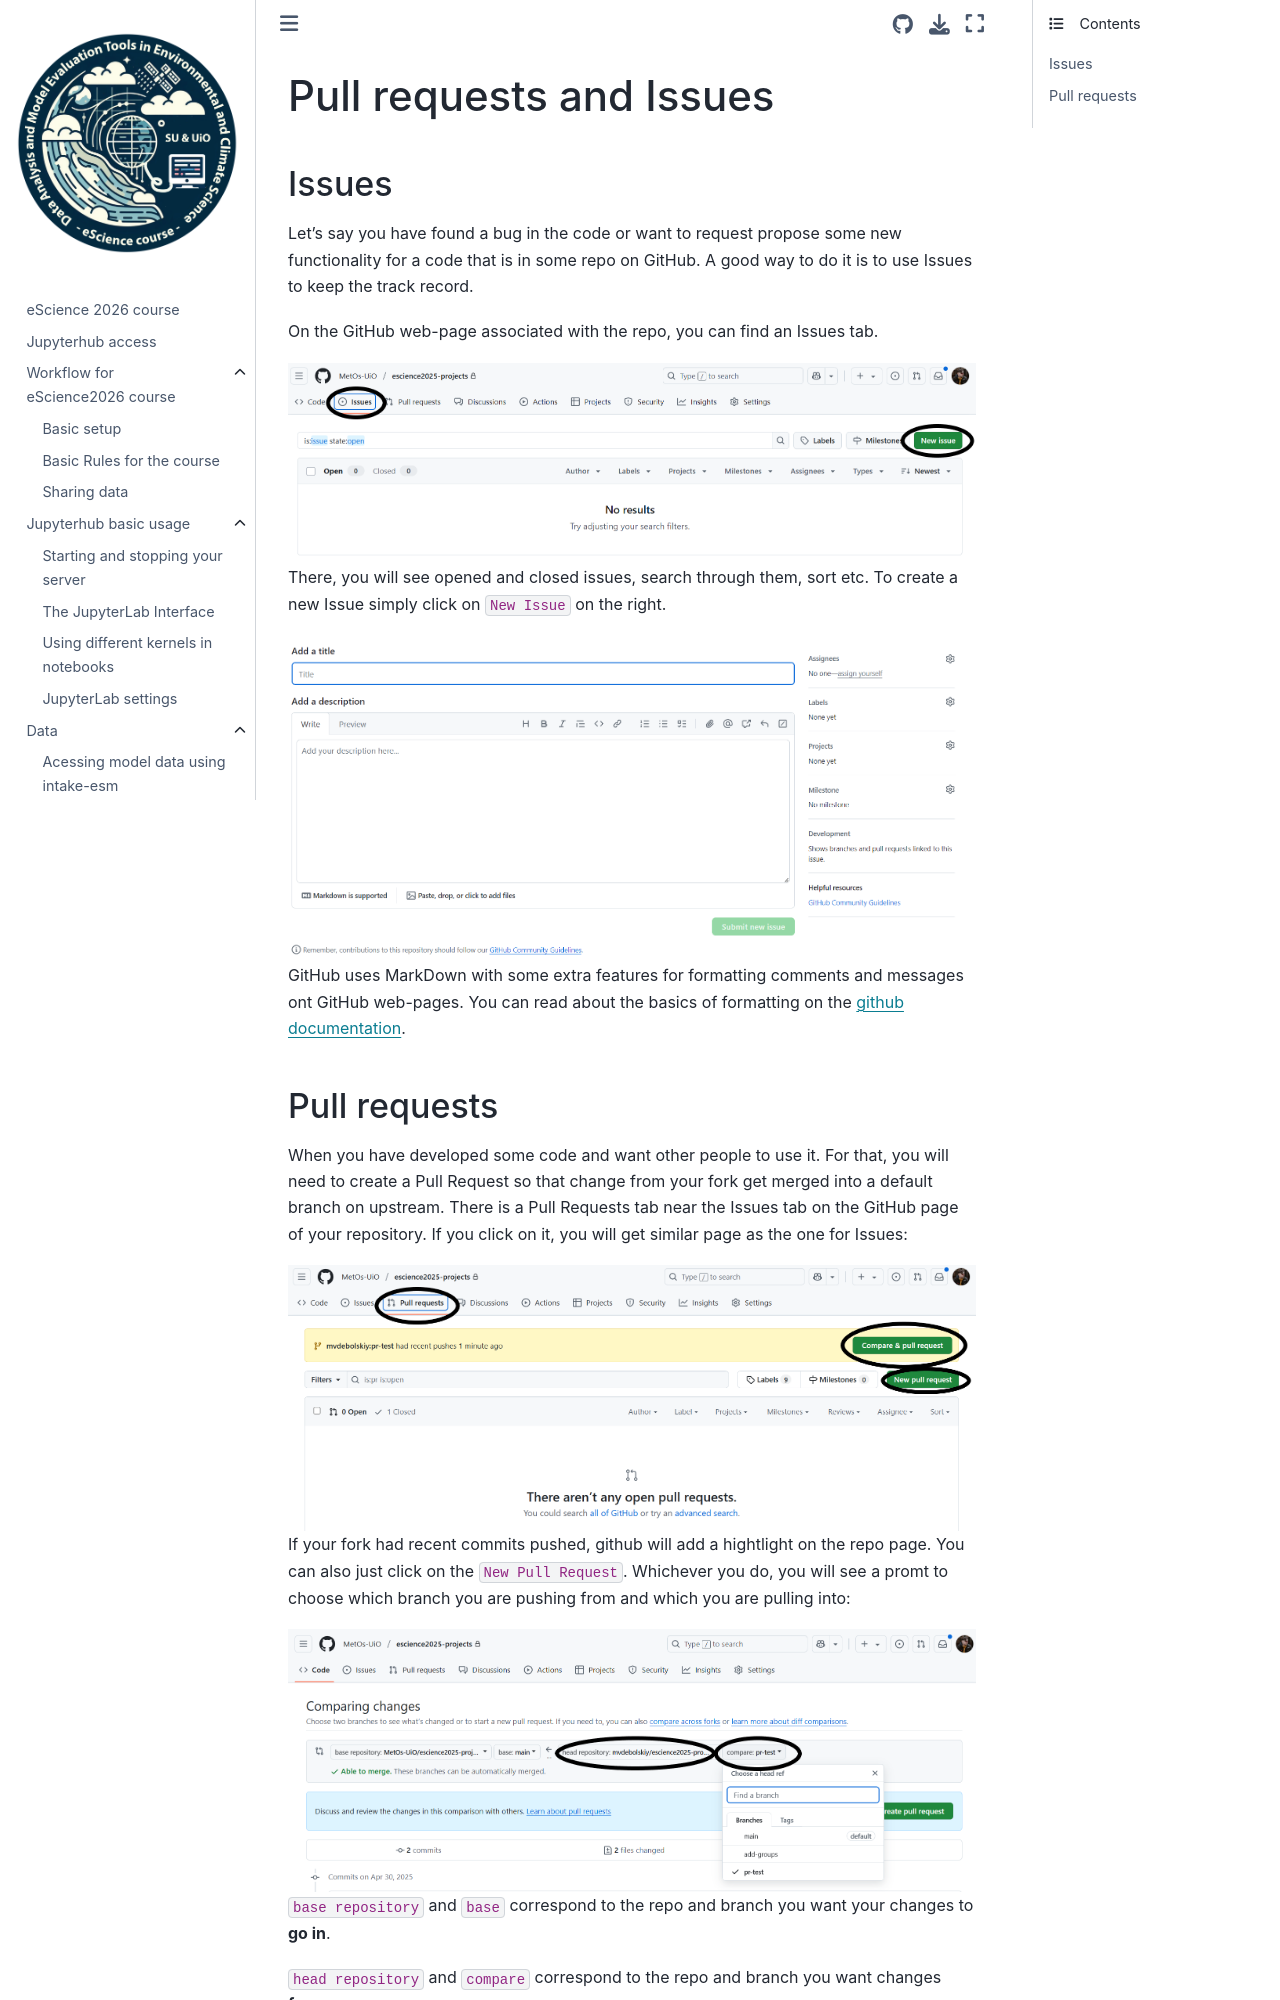

repository: MetOs-UiO/eScience-docs · page: git_integration/github-work/index.html · generator: sphinx

Pull requests and Issues
========================


Issues
------

Let's say you have found a bug in the code or want to request propose some new functionality for a code that is in some repo on GitHub.
A good way to do it is to use Issues to keep the track record.

On the GitHub web-page associated with the repo, you can find an Issues tab.

.. image:: img/issues-tab.png
   :width: 800
   :alt: Issues


There, you will see opened and closed issues, search through them, sort etc. To create a new Issue simply click on ``New Issue`` on the right.

.. image:: img/new-issue.png
   :width: 800
   :alt: New Issue

GitHub uses MarkDown with some extra features for formatting comments and messages ont GitHub web-pages.
You can read about the basics of formatting on the `github documentation <https://docs.github.com/en/get-started/writing-on-github/getting-started-with-writing-and-formatting-on-github/basic-writing-and-formatting-syntax>`_.
